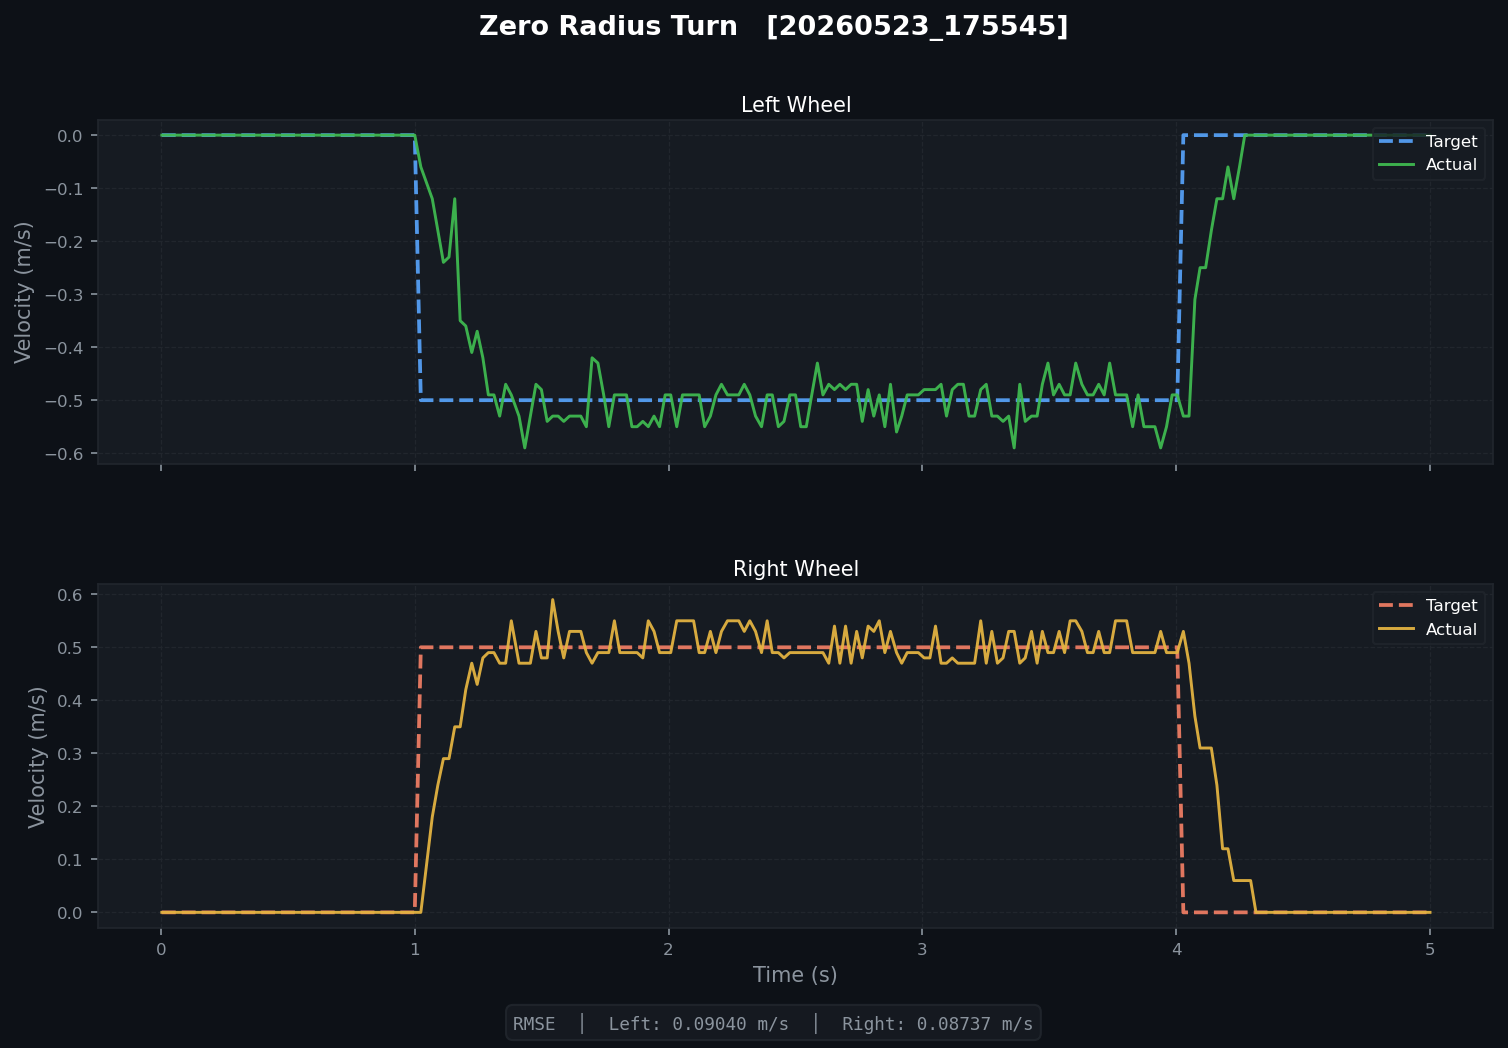

Source data for this figure (header and first rows):
t, left_target, left_actual, right_target, right_actual, left_pwm, right_pwm
0.00381, 0.0, 0.0, 0.0, 0.0, 0.0, 0.0
0.02745, 0.0, 0.0, 0.0, 0.0, 0.0, 0.0
0.04933, 0.0, 0.0, 0.0, 0.0, 0.0, 0.0
0.07177, 0.0, 0.0, 0.0, 0.0, 0.0, 0.0
0.09491, 0.0, 0.0, 0.0, 0.0, 0.0, 0.0
0.116, 0.0, 0.0, 0.0, 0.0, 0.0, 0.0
0.1374, 0.0, 0.0, 0.0, 0.0, 0.0, 0.0
0.1593, 0.0, 0.0, 0.0, 0.0, 0.0, 0.0
0.1816, 0.0, 0.0, 0.0, 0.0, 0.0, 0.0
0.2051, 0.0, 0.0, 0.0, 0.0, 0.0, 0.0
0.2273, 0.0, 0.0, 0.0, 0.0, 0.0, 0.0
0.2495, 0.0, 0.0, 0.0, 0.0, 0.0, 0.0
0.2713, 0.0, 0.0, 0.0, 0.0, 0.0, 0.0
0.2935, 0.0, 0.0, 0.0, 0.0, 0.0, 0.0
0.3173, 0.0, 0.0, 0.0, 0.0, 0.0, 0.0
0.3374, 0.0, 0.0, 0.0, 0.0, 0.0, 0.0
0.3593, 0.0, 0.0, 0.0, 0.0, 0.0, 0.0
0.3813, 0.0, 0.0, 0.0, 0.0, 0.0, 0.0
0.4056, 0.0, 0.0, 0.0, 0.0, 0.0, 0.0
0.4288, 0.0, 0.0, 0.0, 0.0, 0.0, 0.0
0.4484, 0.0, 0.0, 0.0, 0.0, 0.0, 0.0
0.4703, 0.0, 0.0, 0.0, 0.0, 0.0, 0.0
0.4928, 0.0, 0.0, 0.0, 0.0, 0.0, 0.0
0.5367, 0.0, 0.0, 0.0, 0.0, 0.0, 0.0
0.5584, 0.0, 0.0, 0.0, 0.0, 0.0, 0.0
0.5803, 0.0, 0.0, 0.0, 0.0, 0.0, 0.0
0.6027, 0.0, 0.0, 0.0, 0.0, 0.0, 0.0
0.6267, 0.0, 0.0, 0.0, 0.0, 0.0, 0.0
0.6474, 0.0, 0.0, 0.0, 0.0, 0.0, 0.0
0.6694, 0.0, 0.0, 0.0, 0.0, 0.0, 0.0
0.6913, 0.0, 0.0, 0.0, 0.0, 0.0, 0.0
0.7135, 0.0, 0.0, 0.0, 0.0, 0.0, 0.0
0.7373, 0.0, 0.0, 0.0, 0.0, 0.0, 0.0
0.7574, 0.0, 0.0, 0.0, 0.0, 0.0, 0.0
0.7793, 0.0, 0.0, 0.0, 0.0, 0.0, 0.0
0.8013, 0.0, 0.0, 0.0, 0.0, 0.0, 0.0
0.825, 0.0, 0.0, 0.0, 0.0, 0.0, 0.0
0.8493, 0.0, 0.0, 0.0, 0.0, 0.0, 0.0
0.8683, 0.0, 0.0, 0.0, 0.0, 0.0, 0.0
0.8903, 0.0, 0.0, 0.0, 0.0, 0.0, 0.0
0.9129, 0.0, 0.0, 0.0, 0.0, 0.0, 0.0
0.9564, 0.0, 0.0, 0.0, 0.0, 0.0, 0.0
0.9783, 0.0, 0.0, 0.0, 0.0, 0.0, 0.0
1, 0.0, 0.0, 0.0, 0.0, 0.0, 0.0
1.024, -0.5, -0.06, 0.5, 0.0, -31.87, 56.78
1.069, -0.5, -0.12, 0.5, 0.18, -141.9, 166.8
1.091, -0.5, -0.18, 0.5, 0.24, -141.9, 166.8
1.113, -0.5, -0.24, 0.5, 0.29, -141.9, 166.8
1.135, -0.5, -0.23, 0.5, 0.29, -141.9, 166.8
1.158, -0.5, -0.12, 0.5, 0.35, -201.4, 199.3
1.179, -0.5, -0.35, 0.5, 0.35, -201.4, 199.3
1.201, -0.5, -0.36, 0.5, 0.42, -201.4, 199.3
1.225, -0.5, -0.41, 0.5, 0.47, -201.4, 199.3
1.246, -0.5, -0.37, 0.5, 0.43, -201.4, 199.3
1.269, -0.5, -0.42, 0.5, 0.48, -219.7, 219.8
1.29, -0.5, -0.49, 0.5, 0.49, -219.7, 219.8
1.312, -0.5, -0.49, 0.5, 0.49, -219.7, 219.8
1.335, -0.5, -0.53, 0.5, 0.47, -219.7, 219.8
1.358, -0.5, -0.47, 0.5, 0.47, -214.9, 215.4
1.381, -0.5, -0.49, 0.5, 0.55, -214.9, 215.4
... 163 more rows
